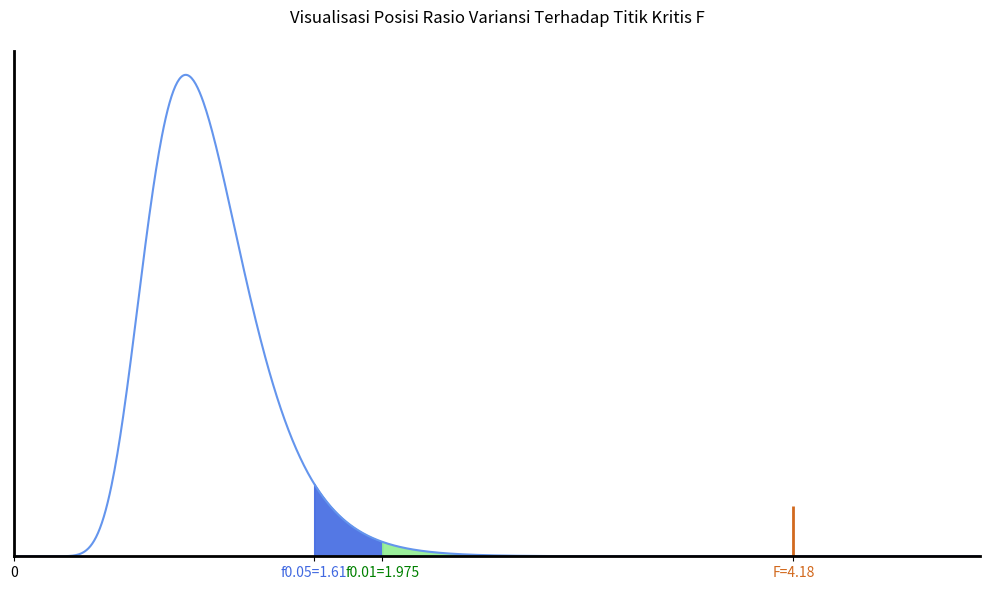

Write Python code to recreate this figure.
import numpy as np
import matplotlib.pyplot as plt
import scipy.stats as stats

df1 = 49
df2 = 49
f_hitung = 4.18
f_05 = 1.61
f_01 = 1.975

batas_x = max(f_hitung, f_01) + 1.0 
x = np.linspace(0, batas_x, 1000)

y = stats.f.pdf(x, df1, df2)

fig, ax = plt.subplots(figsize=(10, 6))

ax.plot(x, y, color='cornflowerblue', linewidth=1.5)

x_biru = np.linspace(f_05, f_01, 100)
y_biru = stats.f.pdf(x_biru, df1, df2)
ax.fill_between(x_biru, y_biru, color='royalblue', alpha=0.9)

x_hijau = np.linspace(f_01, batas_x, 100)
y_hijau = stats.f.pdf(x_hijau, df1, df2)
ax.fill_between(x_hijau, y_hijau, color='lightgreen', alpha=0.9)

tinggi_kurva_f = stats.f.pdf(f_hitung, df1, df2)
tinggi_garis = max(tinggi_kurva_f, 0.15)  

ax.vlines(x=f_hitung, ymin=0, ymax=tinggi_garis, color='chocolate', linewidth=2)

ax.set_xticks([0, f_05, f_01, f_hitung])
ax.set_xticklabels(['0', f'f0.05={f_05}', f'f0.01={f_01}', f'F={f_hitung}'])

label_x = ax.get_xticklabels()
label_x[1].set_color('royalblue')
label_x[2].set_color('green')
label_x[3].set_color('chocolate')

ax.get_yaxis().set_visible(False)

ax.set_xlim(0, batas_x)
ax.set_ylim(bottom=0)

ax.spines['top'].set_visible(False)
ax.spines['right'].set_visible(False)
ax.spines['left'].set_linewidth(2)
ax.spines['bottom'].set_linewidth(2)

plt.title('Visualisasi Posisi Rasio Variansi Terhadap Titik Kritis F', pad=20)
plt.tight_layout()
plt.show()
